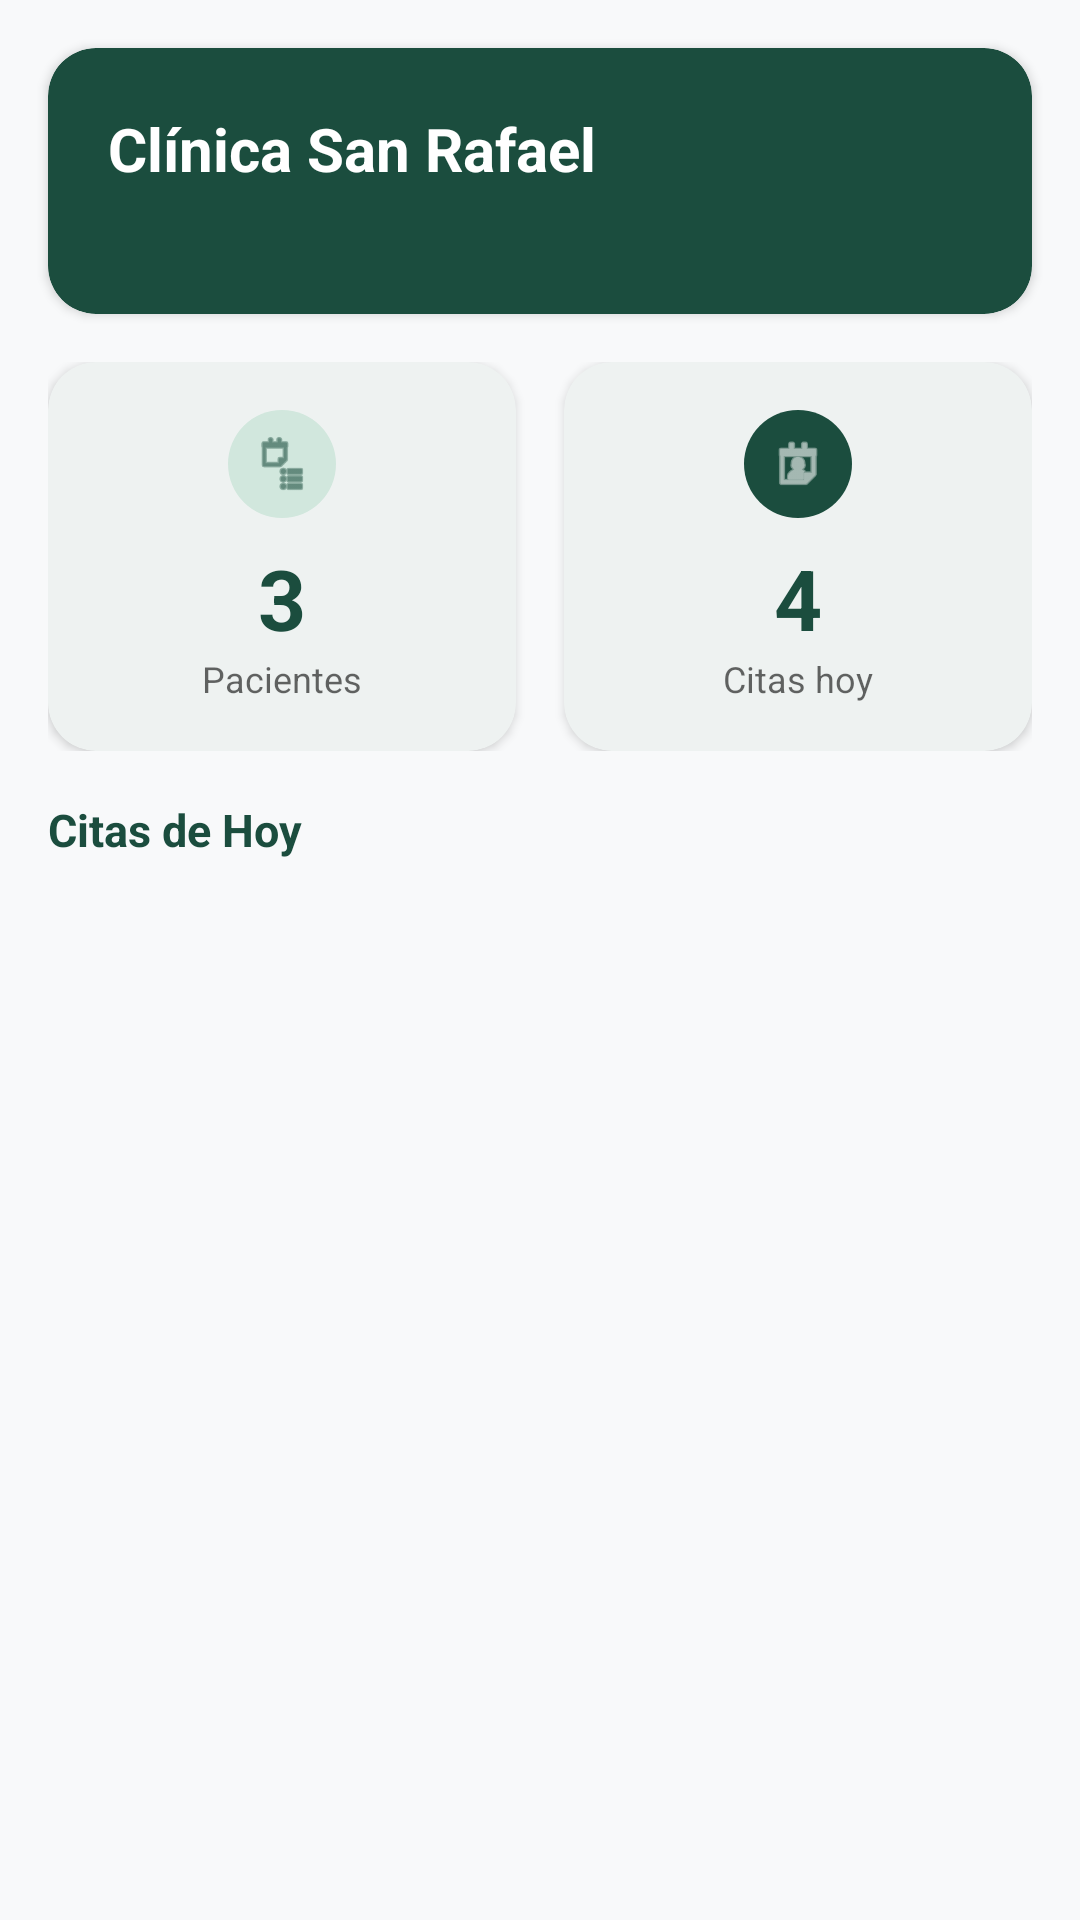

Produce the Android XML layout that renders to this screen, including the resource entries it uses.
<!-- AndroidManifest.xml: application theme Theme.Aplicacion_DanielaB -->
<!-- res/layout/fragment_inicio.xml -->
<?xml version="1.0" encoding="utf-8"?>
<LinearLayout xmlns:android="http://schemas.android.com/apk/res/android"
    xmlns:app="http://schemas.android.com/apk/res-auto"
    android:layout_width="match_parent"
    android:layout_height="match_parent"
    android:orientation="vertical"
    android:background="@color/fondo_general">

    
    <com.google.android.material.card.MaterialCardView
        style="@style/CardLab03"
        android:layout_width="match_parent"
        android:layout_height="wrap_content"
        android:layout_margin="16dp"
        app:cardBackgroundColor="@color/verde_primario_oscuro">

        <LinearLayout
            android:layout_width="match_parent"
            android:layout_height="wrap_content"
            android:orientation="vertical"
            android:padding="20dp">

            <TextView
                android:layout_width="wrap_content"
                android:layout_height="wrap_content"
                android:text="Clínica San Rafael"
                android:textSize="20sp"
                android:textStyle="bold"
                android:textColor="@color/white" />

            <TextView
                android:id="@+id/tvFechaHoy"
                android:layout_width="wrap_content"
                android:layout_height="wrap_content"
                android:textSize="13sp"
                android:textColor="@color/verde_menta_claro"
                android:layout_marginTop="4dp" />

        </LinearLayout>
    </com.google.android.material.card.MaterialCardView>

    
    <LinearLayout
        android:layout_width="match_parent"
        android:layout_height="wrap_content"
        android:orientation="horizontal"
        android:paddingHorizontal="16dp"
        android:layout_marginBottom="16dp">

        
        <com.google.android.material.card.MaterialCardView
            style="@style/CardLab03"
            android:layout_width="0dp"
            android:layout_height="wrap_content"
            android:layout_weight="1"
            android:layout_marginEnd="8dp">

            <LinearLayout
                android:layout_width="match_parent"
                android:layout_height="wrap_content"
                android:orientation="vertical"
                android:padding="16dp"
                android:gravity="center">

                <ImageView
                    android:layout_width="36dp"
                    android:layout_height="36dp"
                    android:src="@android:drawable/ic_menu_agenda"
                    android:background="@drawable/circle_green_light_background"
                    android:padding="8dp"
                    app:tint="@color/verde_primario_oscuro"
                    android:contentDescription="Pacientes" />

                <TextView
                    android:id="@+id/tvContadorPacientes"
                    android:layout_width="wrap_content"
                    android:layout_height="wrap_content"
                    android:text="3"
                    android:textSize="28sp"
                    android:textStyle="bold"
                    android:textColor="@color/verde_primario_oscuro"
                    android:layout_marginTop="8dp" />

                <TextView
                    android:layout_width="wrap_content"
                    android:layout_height="wrap_content"
                    android:text="Pacientes"
                    android:textSize="12sp"
                    android:textColor="@color/black"
                    android:alpha="0.6" />

            </LinearLayout>
        </com.google.android.material.card.MaterialCardView>

        
        <com.google.android.material.card.MaterialCardView
            style="@style/CardLab03"
            android:layout_width="0dp"
            android:layout_height="wrap_content"
            android:layout_weight="1"
            android:layout_marginStart="8dp">

            <LinearLayout
                android:layout_width="match_parent"
                android:layout_height="wrap_content"
                android:orientation="vertical"
                android:padding="16dp"
                android:gravity="center">

                <ImageView
                    android:layout_width="36dp"
                    android:layout_height="36dp"
                    android:src="@android:drawable/ic_menu_my_calendar"
                    android:background="@drawable/circle_green_background"
                    android:padding="8dp"
                    app:tint="@color/white"
                    android:contentDescription="Citas" />

                <TextView
                    android:id="@+id/tvContadorCitas"
                    android:layout_width="wrap_content"
                    android:layout_height="wrap_content"
                    android:text="4"
                    android:textSize="28sp"
                    android:textStyle="bold"
                    android:textColor="@color/verde_primario_oscuro"
                    android:layout_marginTop="8dp" />

                <TextView
                    android:layout_width="wrap_content"
                    android:layout_height="wrap_content"
                    android:text="Citas hoy"
                    android:textSize="12sp"
                    android:textColor="@color/black"
                    android:alpha="0.6" />

            </LinearLayout>
        </com.google.android.material.card.MaterialCardView>

    </LinearLayout>

    
    <TextView
        android:layout_width="wrap_content"
        android:layout_height="wrap_content"
        android:text="Citas de Hoy"
        android:textSize="15sp"
        android:textStyle="bold"
        android:textColor="@color/verde_primario_oscuro"
        android:layout_marginStart="16dp"
        android:layout_marginBottom="8dp" />

    
    <androidx.recyclerview.widget.RecyclerView
        android:id="@+id/recyclerCitasHoy"
        android:layout_width="match_parent"
        android:layout_height="0dp"
        android:layout_weight="1"
        android:paddingHorizontal="16dp"
        android:paddingBottom="16dp"
        android:clipToPadding="false" />

</LinearLayout>
<!-- resources referenced by this layout -->
<resources>
  <color name="black">#FF000000</color>
  <color name="fondo_general">#F8F9FA</color>
  <color name="verde_menta_claro">#D1E7DD</color>
  <color name="verde_primario_oscuro">#1B4D3E</color>
  <color name="white">#FFFFFFFF</color>
  <!-- drawable circle_green_background (drawable) -->
  <?xml version="1.0" encoding="utf-8"?>
  <shape xmlns:android="http://schemas.android.com/apk/res/android"
      android:shape="oval">
      <solid android:color="@color/verde_primario_oscuro" />
  </shape>
  <!-- drawable circle_green_light_background (drawable) -->
  <?xml version="1.0" encoding="utf-8"?>
  <shape xmlns:android="http://schemas.android.com/apk/res/android"
      android:shape="oval">
      <solid android:color="@color/verde_menta_claro" />
  </shape>
  <style name="CardLab03" parent="Widget.Material3.CardView.Elevated">
          <item name="cardBackgroundColor">@color/tarjeta_fondo</item>
          <item name="cardCornerRadius">16dp</item>
          <item name="cardElevation">2dp</item>
      </style>
  <style name="Theme.Aplicacion_DanielaB" parent="Base.Theme.Aplicacion_DanielaB" />
  <color name="tarjeta_fondo">#FFFFFF</color>
  <style name="Base.Theme.Aplicacion_DanielaB" parent="Theme.Material3.DayNight.NoActionBar">
          
          <item name="colorPrimary">@color/verde_primario_oscuro</item>
          <item name="colorPrimaryVariant">@color/verde_primario_oscuro</item>
          <item name="colorOnPrimary">@color/white</item>
  
          
          <item name="colorSecondary">@color/verde_menta_claro</item>
          <item name="colorSecondaryVariant">@color/verde_menta_muy_claro</item>
          <item name="colorOnSecondary">@color/verde_primario_oscuro</item>
  
          
          <item name="android:colorBackground">@color/fondo_general</item>
          <item name="colorSurface">@color/tarjeta_fondo</item>
          <item name="colorOnSurface">@color/black</item>
  
          
          <item name="android:statusBarColor">@color/verde_primario_oscuro</item>
      </style>
  <color name="verde_menta_muy_claro">#E6F2ED</color>
</resources>
